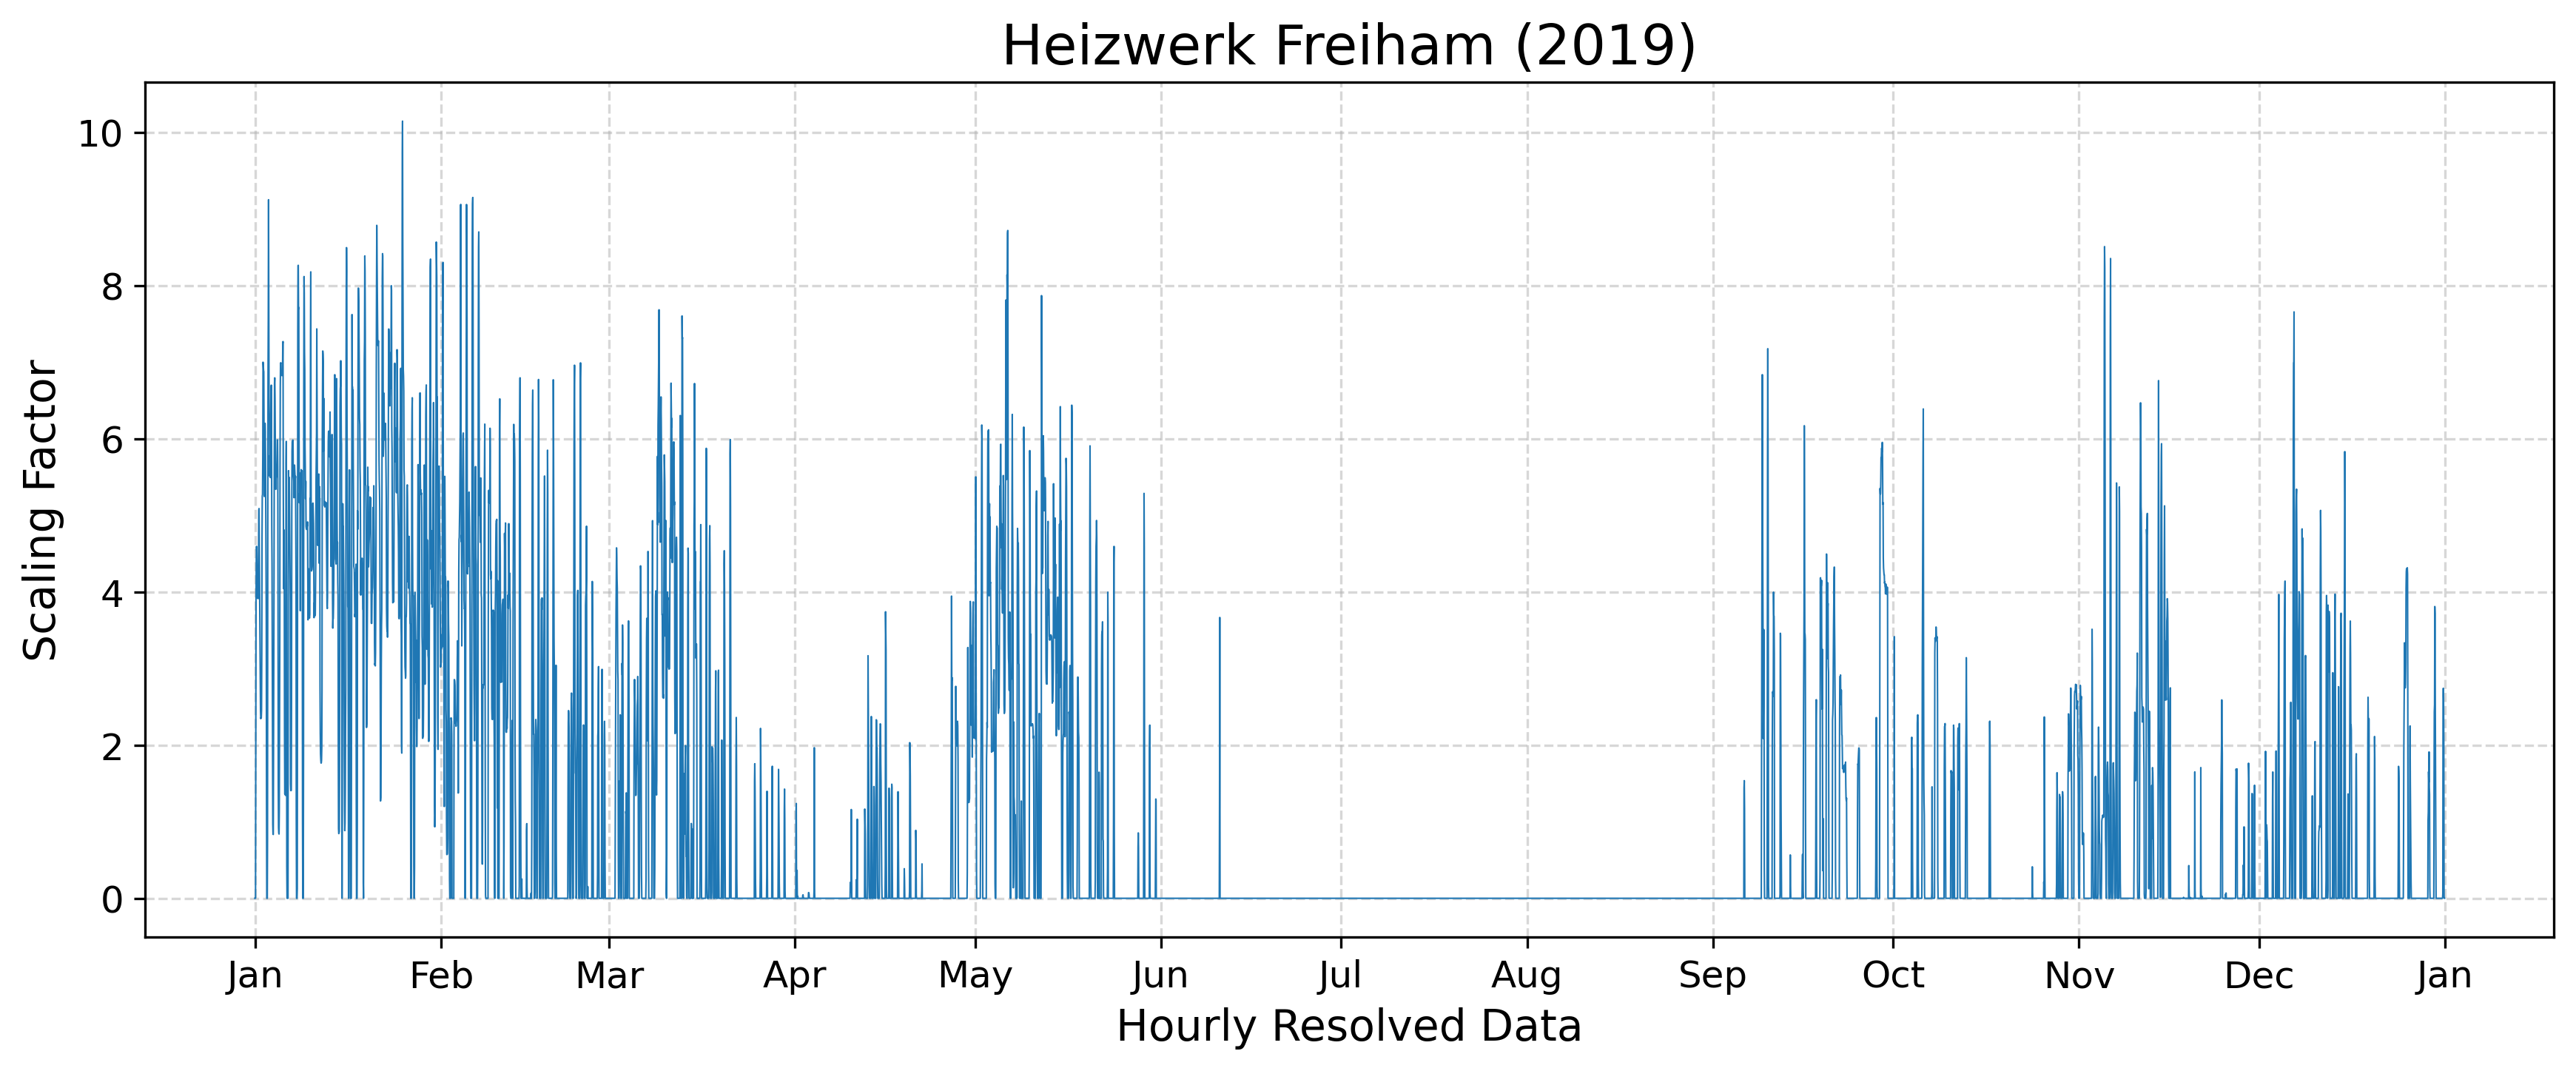

The file beside this chart, header and first rows:
year, component, timestamp, scaling_factor
2019, CO2/CO/NOx, 2019-01-01 00:00:00+01:00, 0.0
2019, CO2/CO/NOx, 2019-01-01 01:00:00+01:00, 0.0
2019, CO2/CO/NOx, 2019-01-01 02:00:00+01:00, 0.0
2019, CO2/CO/NOx, 2019-01-01 03:00:00+01:00, 0.0
2019, CO2/CO/NOx, 2019-01-01 04:00:00+01:00, 1.768
2019, CO2/CO/NOx, 2019-01-01 05:00:00+01:00, 3.859
2019, CO2/CO/NOx, 2019-01-01 06:00:00+01:00, 4.423
2019, CO2/CO/NOx, 2019-01-01 07:00:00+01:00, 4.595
2019, CO2/CO/NOx, 2019-01-01 08:00:00+01:00, 4.524
2019, CO2/CO/NOx, 2019-01-01 09:00:00+01:00, 4.299
2019, CO2/CO/NOx, 2019-01-01 10:00:00+01:00, 3.925
2019, CO2/CO/NOx, 2019-01-01 11:00:00+01:00, 3.937
2019, CO2/CO/NOx, 2019-01-01 12:00:00+01:00, 3.922
2019, CO2/CO/NOx, 2019-01-01 13:00:00+01:00, 3.913
2019, CO2/CO/NOx, 2019-01-01 14:00:00+01:00, 3.916
2019, CO2/CO/NOx, 2019-01-01 15:00:00+01:00, 4.361
2019, CO2/CO/NOx, 2019-01-01 16:00:00+01:00, 5.066
2019, CO2/CO/NOx, 2019-01-01 17:00:00+01:00, 5.089
2019, CO2/CO/NOx, 2019-01-01 18:00:00+01:00, 4.685
2019, CO2/CO/NOx, 2019-01-01 19:00:00+01:00, 4.361
2019, CO2/CO/NOx, 2019-01-01 20:00:00+01:00, 3.759
2019, CO2/CO/NOx, 2019-01-01 21:00:00+01:00, 3.248
2019, CO2/CO/NOx, 2019-01-01 22:00:00+01:00, 2.837
2019, CO2/CO/NOx, 2019-01-01 23:00:00+01:00, 2.442
2019, CO2/CO/NOx, 2019-01-02 00:00:00+01:00, 2.345
2019, CO2/CO/NOx, 2019-01-02 01:00:00+01:00, 2.359
2019, CO2/CO/NOx, 2019-01-02 02:00:00+01:00, 2.357
2019, CO2/CO/NOx, 2019-01-02 03:00:00+01:00, 2.457
2019, CO2/CO/NOx, 2019-01-02 04:00:00+01:00, 3.2
2019, CO2/CO/NOx, 2019-01-02 05:00:00+01:00, 4.723
2019, CO2/CO/NOx, 2019-01-02 06:00:00+01:00, 5.253
2019, CO2/CO/NOx, 2019-01-02 07:00:00+01:00, 5.273
2019, CO2/CO/NOx, 2019-01-02 08:00:00+01:00, 5.772
2019, CO2/CO/NOx, 2019-01-02 09:00:00+01:00, 7
2019, CO2/CO/NOx, 2019-01-02 10:00:00+01:00, 6.963
2019, CO2/CO/NOx, 2019-01-02 11:00:00+01:00, 6.897
2019, CO2/CO/NOx, 2019-01-02 12:00:00+01:00, 6.877
2019, CO2/CO/NOx, 2019-01-02 13:00:00+01:00, 5.916
2019, CO2/CO/NOx, 2019-01-02 14:00:00+01:00, 5.247
2019, CO2/CO/NOx, 2019-01-02 15:00:00+01:00, 5.784
2019, CO2/CO/NOx, 2019-01-02 16:00:00+01:00, 5.862
2019, CO2/CO/NOx, 2019-01-02 17:00:00+01:00, 6.202
2019, CO2/CO/NOx, 2019-01-02 18:00:00+01:00, 6.089
2019, CO2/CO/NOx, 2019-01-02 19:00:00+01:00, 5.77
2019, CO2/CO/NOx, 2019-01-02 20:00:00+01:00, 5.008
2019, CO2/CO/NOx, 2019-01-02 21:00:00+01:00, 4.236
2019, CO2/CO/NOx, 2019-01-02 22:00:00+01:00, 3.653
2019, CO2/CO/NOx, 2019-01-02 23:00:00+01:00, 1.283
2019, CO2/CO/NOx, 2019-01-03 00:00:00+01:00, 0.0
2019, CO2/CO/NOx, 2019-01-03 01:00:00+01:00, 0.0
2019, CO2/CO/NOx, 2019-01-03 02:00:00+01:00, 0.0
2019, CO2/CO/NOx, 2019-01-03 03:00:00+01:00, 0.7758
2019, CO2/CO/NOx, 2019-01-03 04:00:00+01:00, 4.72
2019, CO2/CO/NOx, 2019-01-03 05:00:00+01:00, 6.824
2019, CO2/CO/NOx, 2019-01-03 06:00:00+01:00, 7.552
2019, CO2/CO/NOx, 2019-01-03 07:00:00+01:00, 9.122
2019, CO2/CO/NOx, 2019-01-03 08:00:00+01:00, 7.938
2019, CO2/CO/NOx, 2019-01-03 09:00:00+01:00, 6.547
2019, CO2/CO/NOx, 2019-01-03 10:00:00+01:00, 6.352
2019, CO2/CO/NOx, 2019-01-03 11:00:00+01:00, 6.229
... 8,699 more rows
